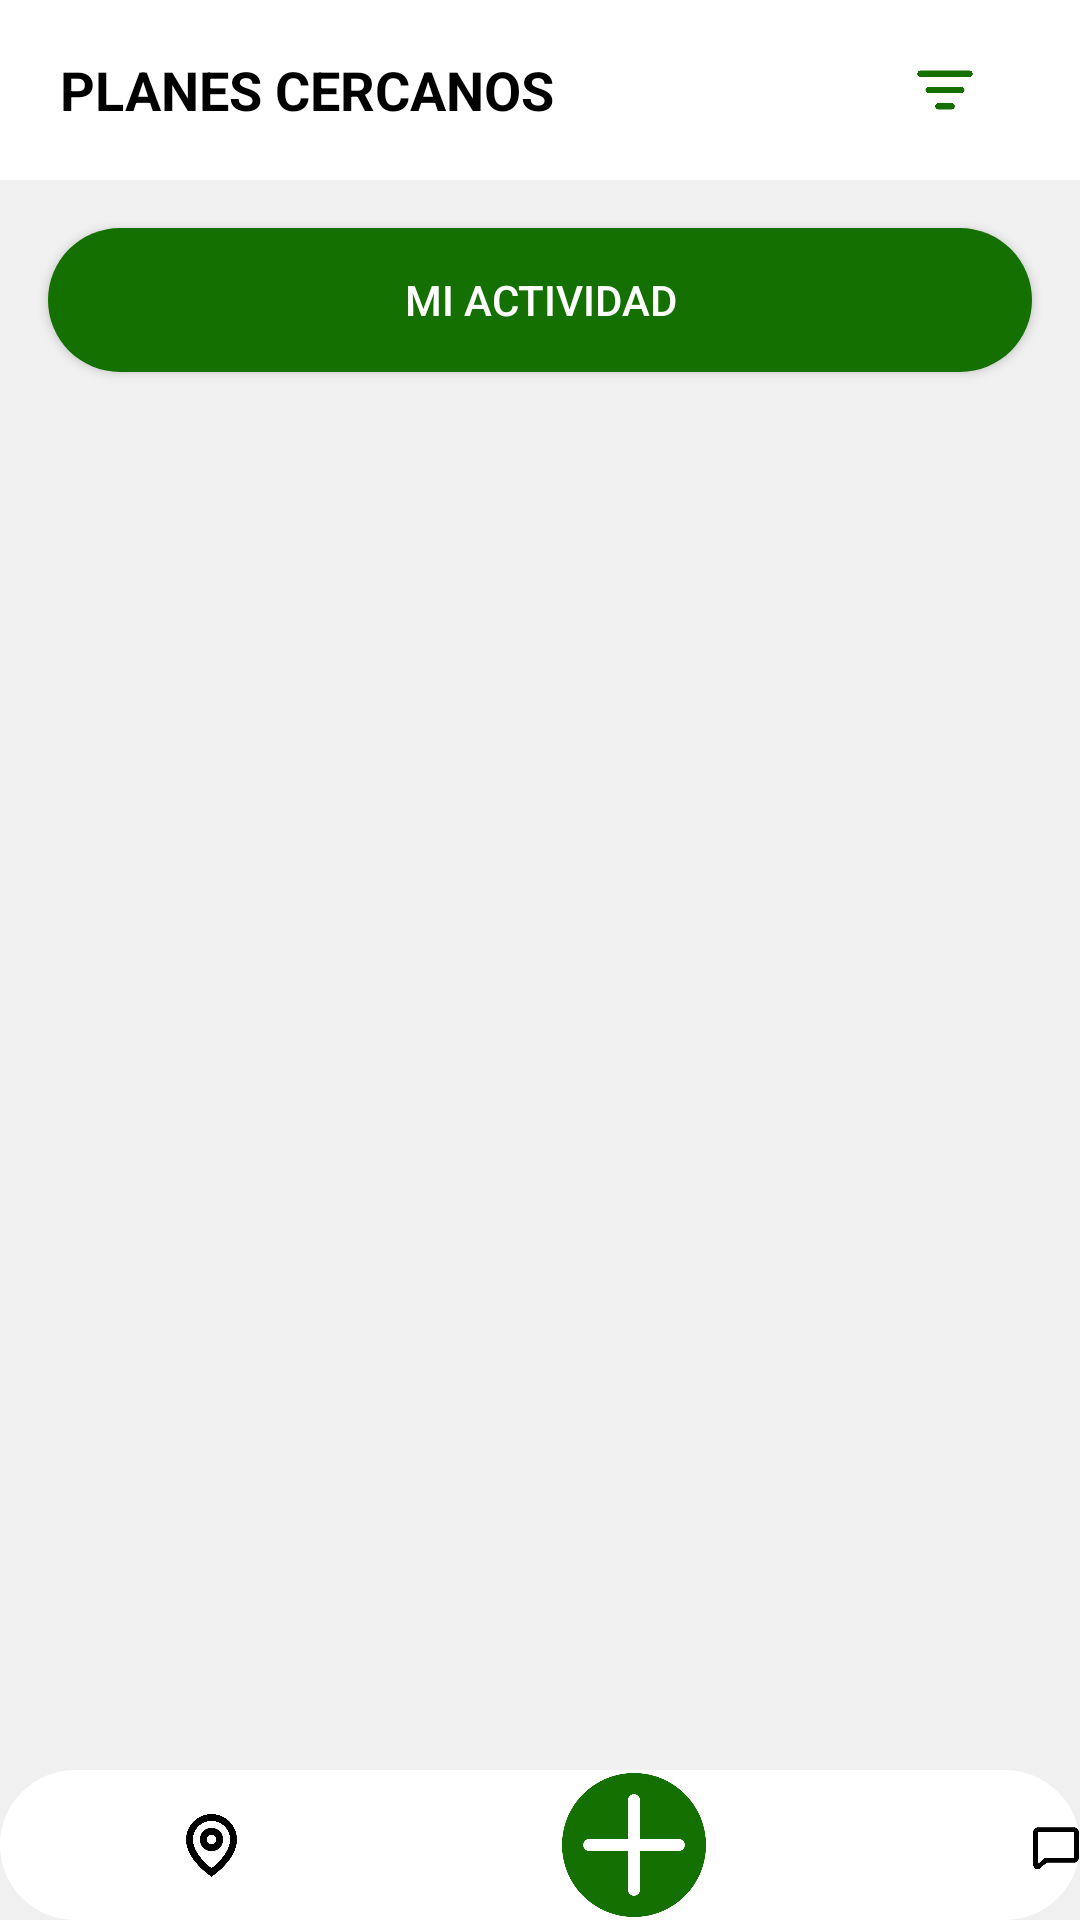

This screen was rendered from an Android layout file. Write that file and the resources it references.
<!-- AndroidManifest.xml: application theme Theme.JOIN -->
<!-- res/layout/activity_listar_planes_cercanos.xml -->
<?xml version="1.0" encoding="utf-8"?>
<androidx.constraintlayout.widget.ConstraintLayout xmlns:android="http://schemas.android.com/apk/res/android"
    xmlns:app="http://schemas.android.com/apk/res-auto"
    xmlns:tools="http://schemas.android.com/tools"
    android:layout_width="match_parent"
    android:id="@+id/listar_planes_cercanos"
    android:layout_height="match_parent"
    android:background="#F0F0F0">

    <LinearLayout
        android:id="@+id/linearLayout5"
        android:layout_width="wrap_content"
        android:layout_height="50dp"
        android:background="@drawable/linear_custom_background"
        android:orientation="horizontal"
        app:layout_constraintBottom_toBottomOf="parent"
        app:layout_constraintEnd_toEndOf="parent"
        app:layout_constraintStart_toStartOf="parent">

        <ImageView
            android:id="@+id/imageView4"
            android:layout_width="match_parent"
            android:layout_height="wrap_content"
            android:layout_weight="1"
            android:padding="14dp"
            app:srcCompat="@drawable/locationegro" />

        <ImageView
            android:id="@+id/imageView10"
            android:layout_width="wrap_content"
            android:layout_height="wrap_content"
            android:layout_weight="1"
            android:padding="8dp"
            app:srcCompat="@drawable/listaaverdeee" />

        <ImageView
            android:id="@+id/imageView7"
            android:layout_width="match_parent"
            android:layout_height="wrap_content"
            android:layout_weight="1"
            android:padding="1dp"
            app:srcCompat="@drawable/masnormal" />

        <ImageView
            android:id="@+id/imageView2"
            android:layout_width="match_parent"
            android:layout_height="wrap_content"
            android:layout_weight="1"
            android:padding="16dp"
            app:srcCompat="@drawable/chat" />

        <ImageView
            android:id="@+id/imageView8"
            android:layout_width="match_parent"
            android:layout_height="wrap_content"
            android:layout_weight="1"
            android:padding="15dp"
            app:srcCompat="@drawable/user" />

    </LinearLayout>

    <LinearLayout
        android:id="@+id/barraSuperior"
        android:layout_width="match_parent"
        android:layout_height="60dp"
        android:orientation="horizontal"
        app:layout_constraintEnd_toEndOf="parent"
        app:layout_constraintStart_toStartOf="parent"
        app:layout_constraintTop_toTopOf="parent"
        android:gravity="center"
        android:background="@color/white">

        <ImageView
            android:id="@+id/imageView"
            android:layout_width="130dp"
            android:layout_height="wrap_content"
            android:layout_weight="1"
            android:padding="17dp"
            android:visibility="invisible"
            app:srcCompat="@drawable/back" />

        <TextView
            android:id="@+id/textView5"
            android:layout_width="match_parent"
            android:layout_height="wrap_content"
            android:layout_weight="1"
            android:text="PLANES CERCANOS"
            android:textStyle="bold"
            android:textColor="@color/black"
            android:textSize="18dp"
            />

        <ImageView
            android:id="@+id/imageView5"
            android:layout_width="200dp"
            android:layout_height="wrap_content"
            android:layout_weight="1"
            android:padding="17dp"
            app:srcCompat="@drawable/filtro" />

    </LinearLayout>

    <Button
        android:id="@+id/botonMiActividad"
        android:layout_width="match_parent"
        android:layout_height="wrap_content"
        android:text="Mi Actividad"
        android:layout_margin="16dp"
        android:textColor="@android:color/white"
        app:layout_constraintTop_toBottomOf="@+id/barraSuperior"
        app:layout_constraintStart_toStartOf="parent"
        android:background="@drawable/btnverde"
        android:backgroundTint="@null"
        app:backgroundTint="#147001"
        app:layout_constraintEnd_toEndOf="parent"/>

    <TextView
        android:id="@+id/textoFiltroActivo"
        android:layout_width="match_parent"
        android:layout_height="wrap_content"
        android:layout_marginStart="16dp"
        android:layout_marginEnd="16dp"
        android:textColor="@color/black"
        android:textSize="14sp"
        android:visibility="gone"
        app:layout_constraintTop_toBottomOf="@id/botonMiActividad"
        app:layout_constraintStart_toStartOf="parent"
        app:layout_constraintEnd_toEndOf="parent"/>




    <androidx.recyclerview.widget.RecyclerView
        android:id="@+id/recyclerViewPlanes"
        android:layout_width="match_parent"
        android:layout_height="0dp"
        app:layout_constraintTop_toBottomOf="@+id/textoFiltroActivo"
        app:layout_constraintBottom_toTopOf="@+id/linearLayout5"
        tools:listitem="@layout/activity_item_plan_cercano" />



</androidx.constraintlayout.widget.ConstraintLayout>
<!-- res/layout/activity_item_plan_cercano.xml (included above) -->
<?xml version="1.0" encoding="utf-8"?>
<androidx.cardview.widget.CardView xmlns:android="http://schemas.android.com/apk/res/android"
    xmlns:card_view="http://schemas.android.com/apk/res-auto"
    android:layout_width="match_parent"
    android:layout_height="wrap_content"
    card_view:cardCornerRadius="12dp"
    card_view:cardElevation="6dp"
    android:id="@+id/plan_item"
    android:layout_margin="8dp"
    android:background="@android:color/white">

    <LinearLayout
        android:orientation="vertical"
        android:layout_width="match_parent"
        android:layout_height="wrap_content">


        <ImageView
            android:id="@+id/imagePlan"
            android:layout_width="match_parent"
            android:layout_height="180dp"
            android:scaleType="centerCrop"
            android:src="@drawable/personalogo" />

        <LinearLayout
            android:orientation="vertical"
            android:layout_width="match_parent"
            android:layout_height="wrap_content"
            android:background="@color/white"
            android:padding="12dp">

            <TextView
                android:id="@+id/textTitulo"
                android:layout_width="wrap_content"
                android:layout_height="wrap_content"
                android:text="Nombre del Plan"
                android:textStyle="bold"
                android:textColor="#000000"
                android:textSize="16sp"/>

            <TextView
                android:id="@+id/textTipo"
                android:layout_width="wrap_content"
                android:layout_height="wrap_content"
                android:text="Tipo de Plan"
                android:textSize="14sp"
                android:textColor="#000000"
                android:layout_marginTop="2dp"/>

            <TextView
                android:id="@+id/textFechaHora"
                android:layout_width="wrap_content"
                android:layout_height="wrap_content"
                android:text="20 mayo - 18:00"
                android:textSize="14sp"
                android:textColor="#000000"
                android:layout_marginTop="2dp"/>



            <LinearLayout
                android:layout_width="match_parent"
                android:layout_height="wrap_content"
                android:orientation="horizontal"
                android:gravity="center_vertical"
                android:layout_marginTop="5dp">




                <TextView
                    android:id="@+id/textDistancia"
                    android:layout_width="wrap_content"
                    android:layout_height="wrap_content"
                    android:text="Km de ti"
                    android:textSize="14sp"
                    android:textColor="#000000"
                    />
            </LinearLayout>
        </LinearLayout>
    </LinearLayout>
</androidx.cardview.widget.CardView>
<!-- resources referenced by this layout -->
<resources>
  <color name="black">#FF000000</color>
  <color name="white">#FFFFFFFF</color>
  <!-- drawable back: png bitmap (drawable, 7094 bytes) -->
  <!-- drawable btnverde (drawable) -->
  <?xml version="1.0" encoding="utf-8"?>
  <shape xmlns:android="http://schemas.android.com/apk/res/android"
      android:shape="rectangle">
      <solid android:color="#147101" />
      <corners android:radius="50dp" />
  </shape>
  <!-- drawable chat: png bitmap (drawable, 10415 bytes) -->
  <!-- drawable filtro: png bitmap (drawable, 9762 bytes) -->
  <!-- drawable linear_custom_background (drawable) -->
  <?xml version="1.0" encoding="utf-8"?>
  <shape xmlns:android="http://schemas.android.com/apk/res/android"
      android:shape="rectangle">
  
      <solid android:color="#FFFFFF" />
      <corners android:radius="50dp" />
  </shape>
  <!-- drawable locationegro: png bitmap (drawable, 24009 bytes) -->
  <!-- drawable masnormal: png bitmap (drawable, 15985 bytes) -->
  <!-- drawable user: png bitmap (drawable, 19570 bytes) -->
  <style name="Theme.JOIN" parent="Base.Theme.JOIN" />
  <style name="Base.Theme.JOIN" parent="Theme.Material3.DayNight.NoActionBar">
          <item name="android:statusBarColor">#147001</item>
          <item name="android:windowLightStatusBar">false</item>
      </style>
</resources>
